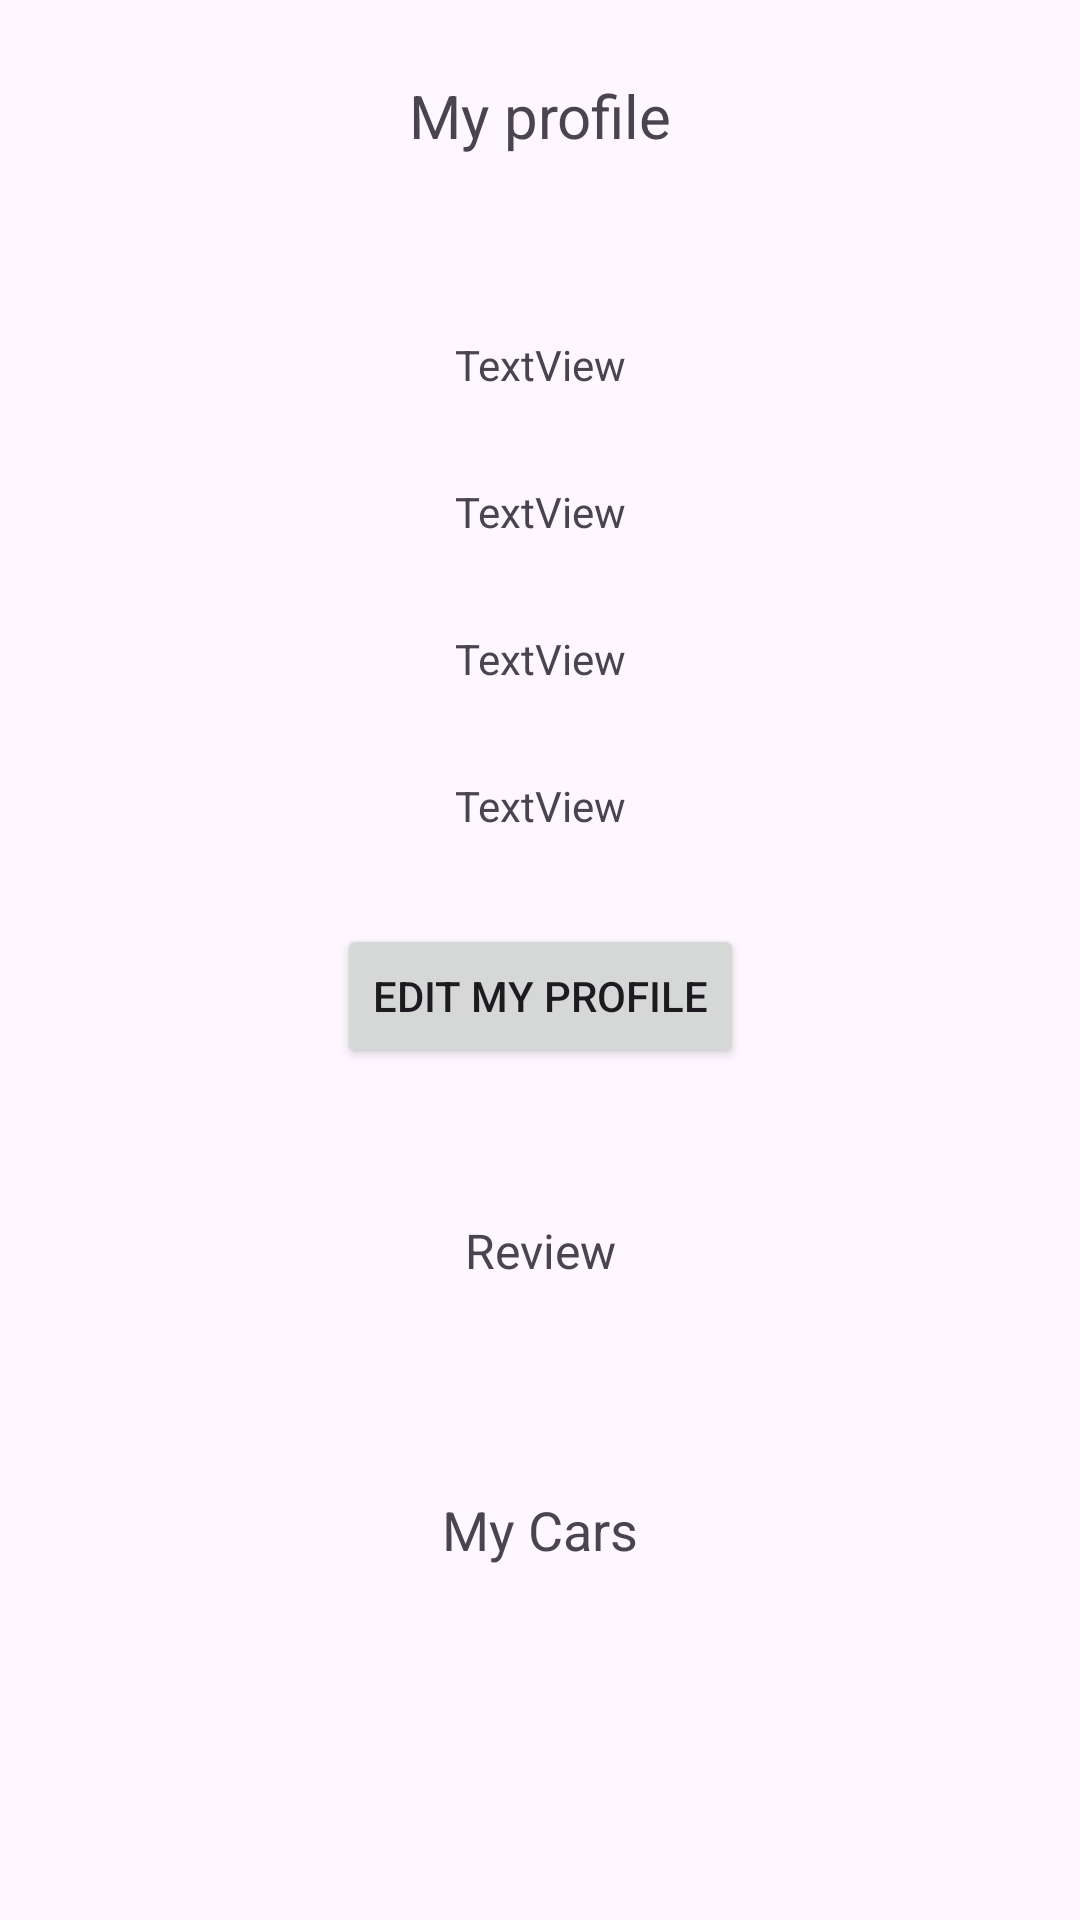

Android layout source for this screen:
<!-- AndroidManifest.xml: application theme Theme.Graduate_project_mobile -->
<!-- res/layout/fragment_my_profile.xml -->
<?xml version="1.0" encoding="utf-8"?>
<ScrollView xmlns:android="http://schemas.android.com/apk/res/android"
    xmlns:app="http://schemas.android.com/apk/res-auto"
    xmlns:tools="http://schemas.android.com/tools"
    android:layout_width="match_parent"
    android:layout_height="match_parent"
    tools:context=".Activities.Main.ui.Profile.MyProfileFragment">


    <androidx.constraintlayout.widget.ConstraintLayout
        android:layout_width="match_parent"
        android:layout_height="wrap_content">

        <TextView
            android:id="@+id/textView44"
            android:layout_width="wrap_content"
            android:layout_height="wrap_content"
            android:layout_marginTop="25dp"
            android:text="@string/profile"
            android:textSize="20sp"
            app:layout_constraintEnd_toEndOf="parent"
            app:layout_constraintStart_toStartOf="parent"
            app:layout_constraintTop_toTopOf="parent" />

        <TextView
            android:id="@+id/textViewname"
            android:layout_width="wrap_content"
            android:layout_height="wrap_content"
            android:layout_marginTop="60dp"
            android:text="TextView"
            app:layout_constraintEnd_toEndOf="parent"
            app:layout_constraintHorizontal_bias="0.5"
            app:layout_constraintStart_toStartOf="parent"
            app:layout_constraintTop_toBottomOf="@+id/textView44" />

        <TextView
            android:id="@+id/textViewEmail"
            android:layout_width="wrap_content"
            android:layout_height="wrap_content"
            android:layout_marginTop="30dp"
            android:text="TextView"
            app:layout_constraintEnd_toEndOf="parent"
            app:layout_constraintStart_toStartOf="parent"
            app:layout_constraintTop_toBottomOf="@+id/textViewname" />

        <TextView
            android:id="@+id/textViewphone"
            android:layout_width="wrap_content"
            android:layout_height="wrap_content"
            android:layout_marginTop="30dp"
            android:text="TextView"
            app:layout_constraintEnd_toEndOf="parent"
            app:layout_constraintHorizontal_bias="0.5"
            app:layout_constraintStart_toStartOf="parent"
            app:layout_constraintTop_toBottomOf="@+id/textViewEmail" />

        <TextView
            android:id="@+id/textViewage"
            android:layout_width="wrap_content"
            android:layout_height="wrap_content"
            android:layout_marginTop="30dp"
            android:text="TextView"
            app:layout_constraintEnd_toEndOf="parent"
            app:layout_constraintHorizontal_bias="0.5"
            app:layout_constraintStart_toStartOf="parent"
            app:layout_constraintTop_toBottomOf="@+id/textViewphone" />

        <Button
            android:id="@+id/editButton"
            android:layout_width="wrap_content"
            android:layout_height="wrap_content"
            android:layout_marginTop="30dp"
            android:text="@string/Editprofile"
            app:layout_constraintEnd_toEndOf="parent"
            app:layout_constraintHorizontal_bias="0.5"
            app:layout_constraintStart_toStartOf="parent"
            app:layout_constraintTop_toBottomOf="@+id/textViewage" />

        <TextView
            android:id="@+id/textView49"
            android:layout_width="wrap_content"
            android:layout_height="wrap_content"
            android:layout_marginTop="50dp"
            android:text="@string/review"
            android:textSize="16sp"
            app:layout_constraintEnd_toEndOf="parent"
            app:layout_constraintHorizontal_bias="0.5"
            app:layout_constraintStart_toStartOf="parent"
            app:layout_constraintTop_toBottomOf="@+id/editButton" />

        <LinearLayout
            android:id="@+id/reviewUserFrame"
            android:layout_width="0dp"
            android:layout_height="wrap_content"
            android:layout_marginTop="20dp"
            app:layout_constraintEnd_toEndOf="parent"
            app:layout_constraintHorizontal_bias="0.5"
            app:layout_constraintStart_toStartOf="parent"
            android:orientation="vertical"
            app:layout_constraintTop_toBottomOf="@+id/textView49">

        </LinearLayout>

        <TextView
            android:id="@+id/textView50"
            android:layout_width="wrap_content"
            android:layout_height="wrap_content"
            android:layout_marginTop="50dp"
            android:text="@string/mycars"
            android:textSize="18sp"
            app:layout_constraintEnd_toEndOf="parent"
            app:layout_constraintHorizontal_bias="0.5"
            app:layout_constraintStart_toStartOf="parent"
            app:layout_constraintTop_toBottomOf="@+id/reviewUserFrame" />

        <LinearLayout
            android:id="@+id/carFrame"
            android:layout_width="0dp"
            android:layout_height="wrap_content"
            android:layout_marginTop="20dp"
            app:layout_constraintEnd_toEndOf="parent"
            app:layout_constraintHorizontal_bias="0.5"
            app:layout_constraintStart_toStartOf="parent"
            android:orientation="vertical"
            app:layout_constraintTop_toBottomOf="@+id/textView50">

        </LinearLayout>

    </androidx.constraintlayout.widget.ConstraintLayout>
</ScrollView>
<!-- resources referenced by this layout -->
<resources>
  <string name="Editprofile">Edit my profile</string>
  <string name="mycars">My Cars</string>
  <string name="profile">My profile</string>
  <string name="review">Review</string>
  <style name="Theme.Graduate_project_mobile" parent="Base.Theme.Graduate_project_mobile" />
  <style name="Base.Theme.Graduate_project_mobile" parent="Theme.Material3.DayNight.NoActionBar">
          
           <item name="colorPrimary">@color/test</item>
      </style>
  <color name="test">#0A87CF</color>
</resources>
